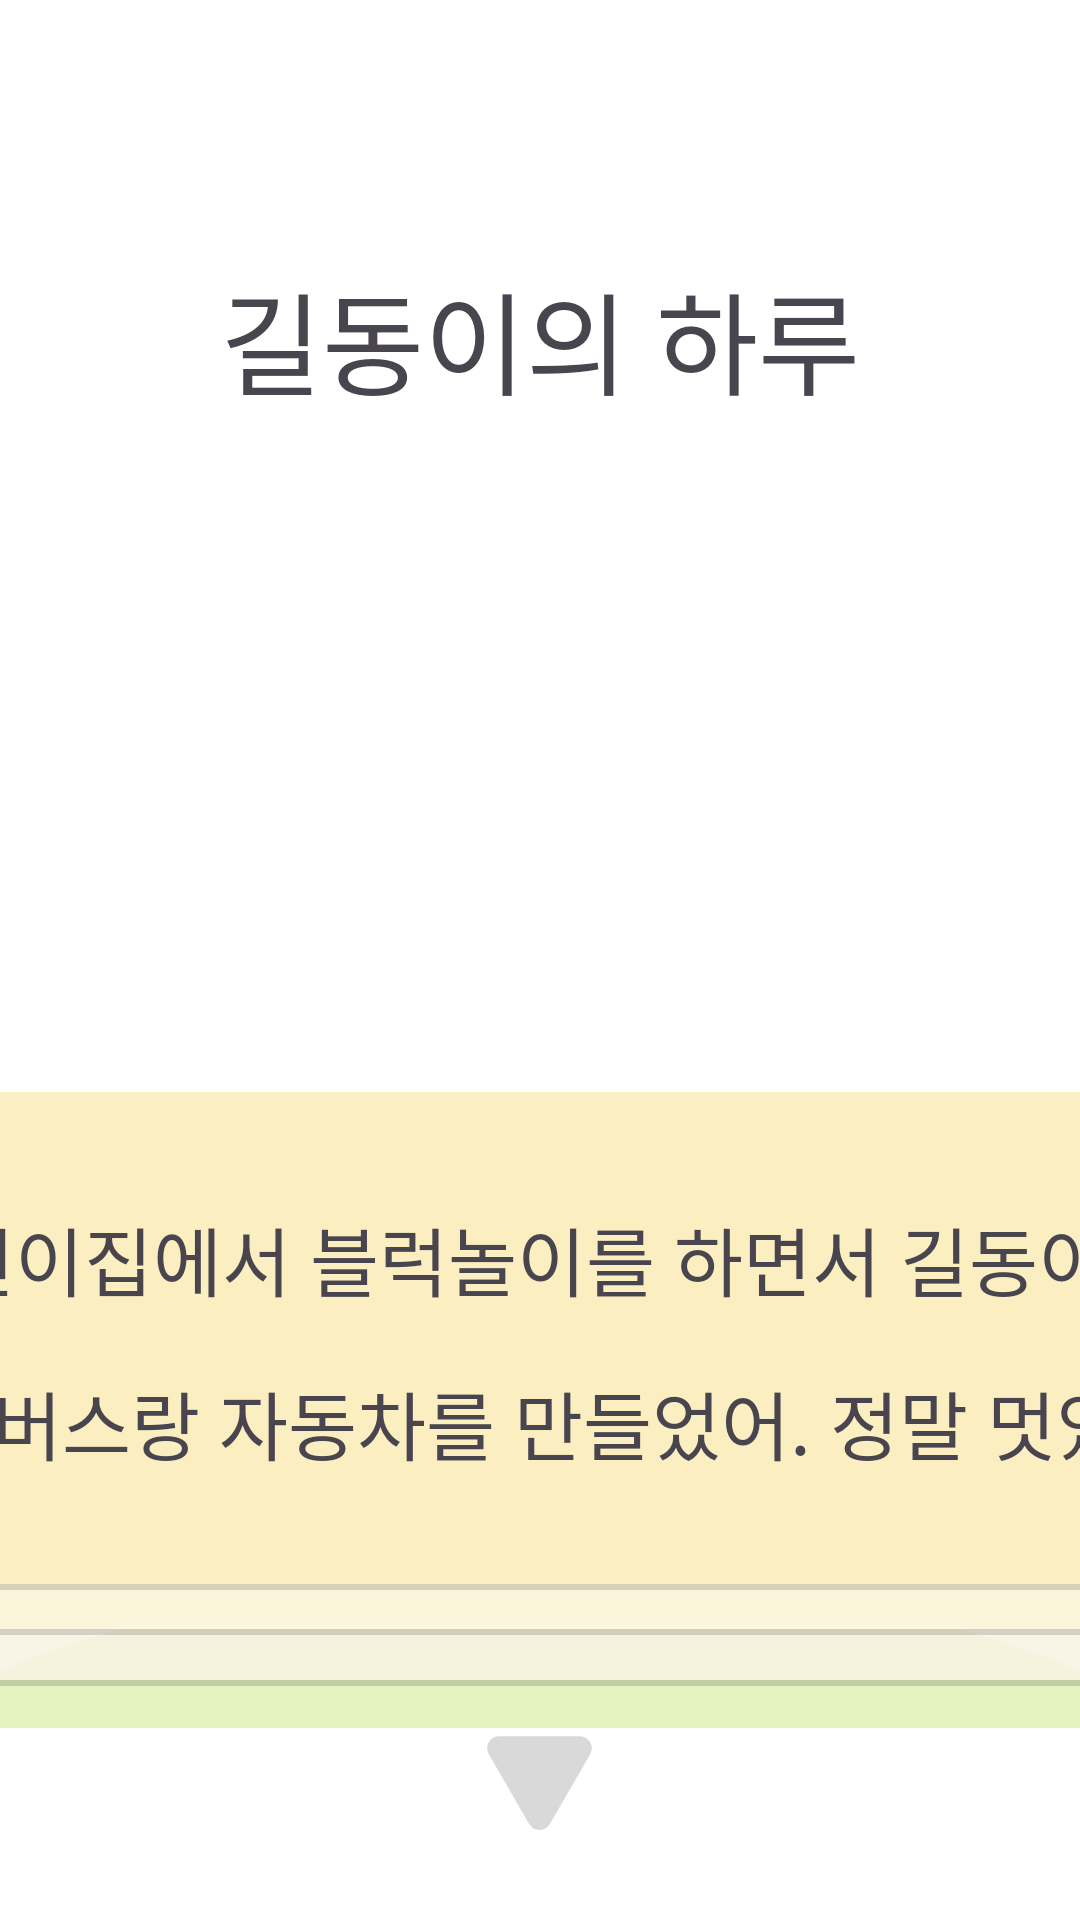

Reconstruct the res/layout file that produces this screen, plus the resources it refers to.
<!-- AndroidManifest.xml: application theme Theme.Hackathon -->
<!-- res/layout/fragment_summarize2.xml -->
<?xml version="1.0" encoding="utf-8"?>
<FrameLayout xmlns:android="http://schemas.android.com/apk/res/android"
    xmlns:tools="http://schemas.android.com/tools"
    android:layout_width="match_parent"
    android:layout_height="match_parent"
    tools:context=".Diary.summary.Summarize1Fragment"
    android:orientation="vertical">


    <LinearLayout
        android:layout_width="match_parent"
        android:layout_height="match_parent"
        android:orientation="vertical">

        <TextView
            android:id="@+id/tv_today"
            android:layout_width="match_parent"
            android:layout_height="wrap_content"
            android:text="길동이의 하루"
            android:textSize="37sp"
            style="@style/extrabold"
            android:gravity="center_horizontal"
            android:layout_marginTop="86dp"/>

        <LinearLayout
            android:layout_width="match_parent"
            android:layout_height="wrap_content"
            android:orientation="horizontal"
            android:layout_marginHorizontal="295.5dp"
            android:paddingTop="100dp"
            android:gravity="center_vertical">

            <androidx.appcompat.widget.AppCompatButton
                android:id="@+id/keyword_place"
                android:layout_width="200dp"
                android:layout_height="150dp"
                android:text="어린이집"
                android:textSize="32sp"
                style="@style/extrabold"
                android:background="@drawable/keyword_non_highlight"
                android:layout_weight="1"/>

            <androidx.appcompat.widget.AppCompatButton
                android:id="@+id/keyword_event"
                android:layout_width="200dp"
                android:layout_height="150dp"
                android:text="블럭놀이"
                android:textSize="32sp"
                style="@style/extrabold"
                android:background="@drawable/keyword_highlight"
                android:layout_marginHorizontal="45dp"
                android:layout_weight="1"/>

            <androidx.appcompat.widget.AppCompatButton
                android:id="@+id/keyword_topic"
                android:layout_width="200dp"
                android:layout_height="150dp"
                android:text="친구"
                android:textSize="32sp"
                style="@style/extrabold"
                android:background="@drawable/keyword_non_highlight"
                android:layout_weight="1"/>


        </LinearLayout>



    </LinearLayout>

    <FrameLayout
        android:layout_width="match_parent"
        android:layout_height="match_parent">



        <FrameLayout
            android:layout_width="800dp"
            android:layout_height="200dp"
            android:elevation="1dp"
            android:layout_marginBottom="76dp"
            android:layout_gravity="center_horizontal|bottom">

            <ImageButton
                android:layout_width="719dp"
                android:layout_height="166dp"
                android:src="@drawable/bg_third_chat"
                android:background="@drawable/box_shadow"
                android:layout_marginTop="32dp"
                android:layout_marginEnd="39dp"
                android:layout_gravity="end"
                />

            <ImageButton
                android:layout_width="754dp"
                android:layout_height="166dp"
                android:src="@drawable/bg_second_chat"
                android:background="@drawable/box_shadow"
                android:layout_marginTop="15dp"
                android:layout_marginEnd="19dp"
                android:layout_gravity="end"
                />

            <FrameLayout
                android:layout_width="700dp"
                android:layout_height="166dp"
                android:layout_gravity="end"
                >


                <ImageButton
                    android:id="@+id/btn_summarize_chat2"
                    android:layout_width="match_parent"
                    android:layout_height="166dp"
                    android:background="@drawable/box_shadow"
                    android:src="@drawable/bg_gray_chat" />

                <TextView
                    android:id="@+id/tv_chat"
                    android:layout_width="match_parent"
                    android:layout_height="wrap_content"
                    android:text="@string/summarize2"
                    style="@style/extrabold"
                    android:textSize="25sp"
                    android:layout_gravity="center"
                    android:gravity="center"
                    android:layout_marginStart="75dp"
                    android:layout_marginEnd="80dp"
                    android:lineSpacingMultiplier="1.5"
                    android:elevation="2dp"/>

            </FrameLayout>



        </FrameLayout>

        <androidx.appcompat.widget.AppCompatImageButton
            android:id="@+id/btn_next2"
            android:layout_width="wrap_content"
            android:layout_height="wrap_content"
            android:src="@drawable/ic_next"
            android:layout_gravity="center|bottom"
            android:layout_marginBottom="30dp"
            android:elevation="4dp"
            android:background="@android:color/transparent"/>

        <ImageView
            android:id="@+id/bg_grass"
            android:layout_width="match_parent"
            android:layout_height="wrap_content"
            android:layout_gravity="bottom"
            android:src="@drawable/bg_grass" />


    </FrameLayout>

    <ImageView
        android:id="@+id/character_summarize"
        android:layout_width="164dp"
        android:layout_height="216dp"
        android:src="@drawable/lion_character_4x"
        android:elevation="3dp"
        android:layout_marginStart="224dp"
        android:layout_marginBottom="82dp"
        android:layout_gravity="bottom"/>


</FrameLayout>
<!-- resources referenced by this layout -->
<resources>
  <!-- drawable bg_grass (drawable) -->
  <vector xmlns:android="http://schemas.android.com/apk/res/android"
      android:width="1280dp"
      android:height="178dp"
      android:viewportWidth="1280"
      android:viewportHeight="178">
    <path
        android:pathData="M-189.3,302a829.3,301.3 0,1 0,1658.7 0a829.3,301.3 0,1 0,-1658.7 0z"
        android:fillColor="#E4F3C0"/>
  </vector>
  <!-- drawable bg_gray_chat (drawable) -->
  <?xml version="1.0" encoding="utf-8"?>
  <shape xmlns:android="http://schemas.android.com/apk/res/android">
      <corners android:radius="20dp"/>
      <solid android:color="#BFFFF0BA"/>
  </shape>
  <!-- drawable bg_second_chat (drawable) -->
  <?xml version="1.0" encoding="utf-8"?>
  <shape xmlns:android="http://schemas.android.com/apk/res/android">
      <solid android:color="#CCFFF9DD"/>
      <corners android:radius="15dp"/>
  </shape>
  <!-- drawable bg_third_chat (drawable) -->
  <?xml version="1.0" encoding="utf-8"?>
  <shape xmlns:android="http://schemas.android.com/apk/res/android">
      <solid android:color="#99FFFAE9"/>
      <corners android:radius="15dp"/>
  </shape>
  <!-- drawable box_shadow (drawable) -->
  <layer-list xmlns:android="http://schemas.android.com/apk/res/android">
      <item>
          <shape android:shape="rectangle">
              <solid android:color="#26000000"/> 
              <corners android:radius="16dp"/>
              <padding android:left="1.5dp" android:right="1.5dp" android:bottom="2dp"/>
          </shape>
      </item>
      <item>
          <shape android:shape="rectangle">
              <solid android:color="#99FFFAE9"/>
              <corners android:radius="16dp"/>
          </shape>
      </item>
  </layer-list>
  <!-- drawable ic_next (drawable) -->
  <vector xmlns:android="http://schemas.android.com/apk/res/android"
      android:width="35dp"
      android:height="32dp"
      android:viewportWidth="35"
      android:viewportHeight="32">
    <path
        android:pathData="M20.964,30C19.424,32.667 15.575,32.667 14.036,30L0.612,6.75C-0.927,4.083 0.997,0.75 4.077,0.75L30.923,0.75C34.003,0.75 35.927,4.083 34.388,6.75L20.964,30Z"
        android:fillColor="#D9D9D9"/>
  </vector>
  <!-- drawable keyword_non_highlight (drawable) -->
  <?xml version="1.0" encoding="utf-8"?>
  <shape xmlns:android="http://schemas.android.com/apk/res/android">
      <corners android:radius="20dp"/>
      <stroke android:width="1dp" android:color="#E6E6E6"/>
      <solid android:color="@color/primary_light"/>
  </shape>
  <string name="summarize2">어린이집에서 블럭놀이를 하면서 길동이가 좋아하는 버스랑 자동차를 만들었어. 정말 멋있었겠다!</string>
  <style name="extrabold">
          <item name="android:fontFamily">@font/nanumsquareroundextraboldotf</item>
          <item name="android:lineSpacingExtra">0dp</item>
      </style>
  <style name="Theme.Hackathon" parent="Base.Theme.Hackathon" />
  <color name="primary_light">#FFFAE9</color>
  <style name="Base.Theme.Hackathon" parent="Theme.Material3.DayNight.NoActionBar">
          
          
          <item name="colorSurface">@color/white</item>
          <item name="android:windowBackground">@color/white</item>
          <item name="android:colorBackground">@color/white</item>
      </style>
  <color name="white">#FFFFFFFF</color>
</resources>
